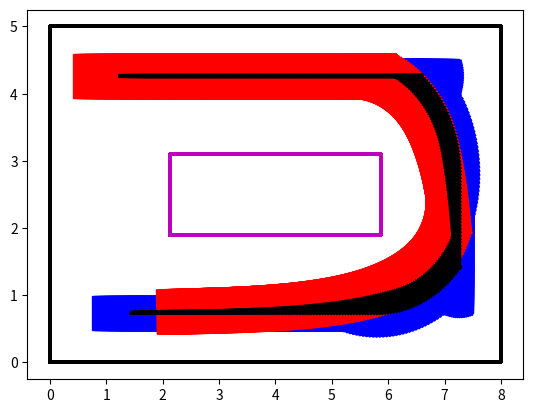

Reproduce this figure in Python.
import numpy as np
import matplotlib.pyplot as plt
import matplotlib.animation as animation
import matplotlib.patches as patches
import time

from math import sin, cos, asin, acos, pi, sqrt
from scipy.integrate import odeint

plt.close('all')
c_dist = 1.22 # distance between keycart wheel center and cargo wheel center

angle = 40*pi/180
r = c_dist / sin(angle)
# r = 1.2
kc2wall = 0.74
stop_dist = kc2wall + r * (1 - sin(angle))
max_x = 0.5
max_z = 0.5
dt = 0.002

x = np.arange(1.7, 8.0 - stop_dist, dt*max_x)
y = (5.0 - kc2wall) * np.ones(x.shape)
z = np.zeros(x.shape)

x = np.append(x, 8.0 - stop_dist)
y = np.append(y, y[-1])
z = np.append(z, z[-1])


z_ap = np.arange(z[-1], -angle, -dt*max_z)
z_ap = np.append(z_ap, -angle)
x_ap = x[-1] * np.ones(z_ap.shape)
y_ap = y[-1] * np.ones(z_ap.shape)

x = np.append(x, x_ap)
y = np.append(y, y_ap)
z = np.append(z, z_ap)


z_ap = np.arange(z[-1], -pi/2, -dt*min(max_z, max_x/r))
z_ap = np.append(z_ap, -pi/2)

x_ap = x[-1] + r * (-np.sin(z_ap)+sin(z[-1]))
y_ap = y[-1] + r * (np.cos(z_ap)-cos(z[-1]))
x_ap[-1] = (8.0 - kc2wall)
y_ap[-1] = y[-1] - r * cos(angle)

x = np.append(x, x_ap)
y = np.append(y, y_ap)
z = np.append(z, z_ap)


y_ap = np.arange(y[-1], stop_dist, -dt*max_x)
y_ap = np.append(y_ap, stop_dist)
x_ap = x[-1] * np.ones(y_ap.shape)
z_ap = z[-1] * np.ones(y_ap.shape)

x = np.append(x, x_ap)
y = np.append(y, y_ap)
z = np.append(z, z_ap)


z_ap = np.arange(z[-1], -pi/2-angle, -dt*max_z)
z_ap = np.append(z_ap, -pi/2-angle)
x_ap = x[-1] * np.ones(z_ap.shape)
y_ap = y[-1] * np.ones(z_ap.shape)

x = np.append(x, x_ap)
y = np.append(y, y_ap)
z = np.append(z, z_ap)


z_ap = np.arange(z[-1], -pi, -dt*min(max_z, max_x/r))
z_ap = np.append(z_ap, -pi)

x_ap = x[-1] + r * (-np.sin(z_ap)+sin(z[-1]))
y_ap = y[-1] + r * (np.cos(z_ap)-cos(z[-1]))
x_ap[-1] = x[-1] - r * cos(angle)
y_ap[-1] = kc2wall

x = np.append(x, x_ap)
y = np.append(y, y_ap)
z = np.append(z, z_ap)

x_ap = np.arange(x[-1], stop_dist, -dt*max_x)
x_ap = np.append(x_ap, stop_dist)
y_ap = [y[-1]] * np.ones(x_ap.shape)
z_ap = [z[-1]] * np.ones(x_ap.shape)

x = np.append(x, x_ap)
y = np.append(y, y_ap)
z = np.append(z, z_ap)

x = np.append(x, x[-1])
y = np.append(y, y[-1])
z = np.append(z, z[-1])

xd = (x[1:] - x[0:-1]) / dt
yd = (y[1:] - y[0:-1]) / dt
zd = (z[1:] - z[0:-1]) / dt
xd = np.append(xd, 0)
yd = np.append(yd, 0)
zd = np.append(zd, 0)

# theta0 = 0.0

theta = []
theta = np.append(theta, 0)

for t in range(x.shape[0]-1):
  thetad = 1.0 / c_dist * (-xd[t] * sin(theta[-1]) + yd[t] * cos(theta[-1]))
  theta = np.append(theta, theta[-1]+thetad*dt)


# t = range(x.shape[0])
# theta_t = odeint(func, theta0, t, args=(xd, yd))

fig = plt.figure()
ims = []

kc_rect = np.array([[    0,  0.71, 0.71,    0,     0],
                    [-0.25, -0.25, 0.25, 0.25, -0.25]])
area_rect = np.array([[0, 8, 8, 0, 0], 
                      [0, 0, 5, 5, 0]])
cargo_rect = np.array([[-1.29, -0.45, -0.45, -1.29, -1.29],
                       [-0.33, -0.33,  0.33,  0.33, -0.33]])
rack_rect = np.array([[2.125, 5.875, 5.875, 2.125, 2.125],
                      [  1.9,   1.9,   3.1,   3.1,   1.9]])

cargo_rear_right = np.zeros([2,x.shape[0]])
dist = np.zeros(x.shape)

for i in range(x.shape[0]):
  kc_rect_angle = np.zeros([2,5])
  cargo_rect_angle = np.zeros([2,5])
  R1 = np.array([[cos(z[i]), -sin(z[i])],
                [sin(z[i]),  cos(z[i])]])
  R2 = np.array([[cos(theta[i]), -sin(theta[i])],
                 [sin(theta[i]),  cos(theta[i])]])
  for j in range(5):
    kc_rect_angle[:,j] = np.dot(R1, kc_rect[:,j])
    cargo_rect_angle[:,j] = np.dot(R2, cargo_rect[:,j])
  if i % round(0.1/dt) == 0:
    area = plt.plot(area_rect[0], area_rect[1], color='k')
    rack = plt.plot(rack_rect[0], rack_rect[1], color='m')
    kc = plt.fill(kc_rect_angle[0]+x[i], kc_rect_angle[1]+y[i], color='b')
    cargo = plt.fill(cargo_rect_angle[0]+x[i], cargo_rect_angle[1]+y[i], color='r')
    connect = plt.plot([x[i], x[i]+np.average(cargo_rect_angle[0,1:3])],[y[i], y[i]+np.average(cargo_rect_angle[1,1:3])], linewidth=3.0, color='k')
    ims.append(area+kc+cargo+connect)
  cargo_rear_right[:,i] = np.array([cargo_rect_angle[0,0]+x[i], cargo_rect_angle[1,0]+y[i]])
  dist[i] = sqrt((5.875-cargo_rear_right[0,i])**2 + (1.9-cargo_rear_right[1,i])**2)

print("minimun distance: {:.2f} [m]".format(min(dist)))
print("distance from wall: {:.2f} [m]".format(kc2wall-0.33))
print("stop point: {:.2f} [m]".format(stop_dist - 0.71))
print("max angle: {:.1f} [deg]".format(max(abs(theta-z)*180/pi)))
ani = animation.ArtistAnimation(fig, ims, interval=0.1*1000/2, repeat=False)
plt.show(block=False)

